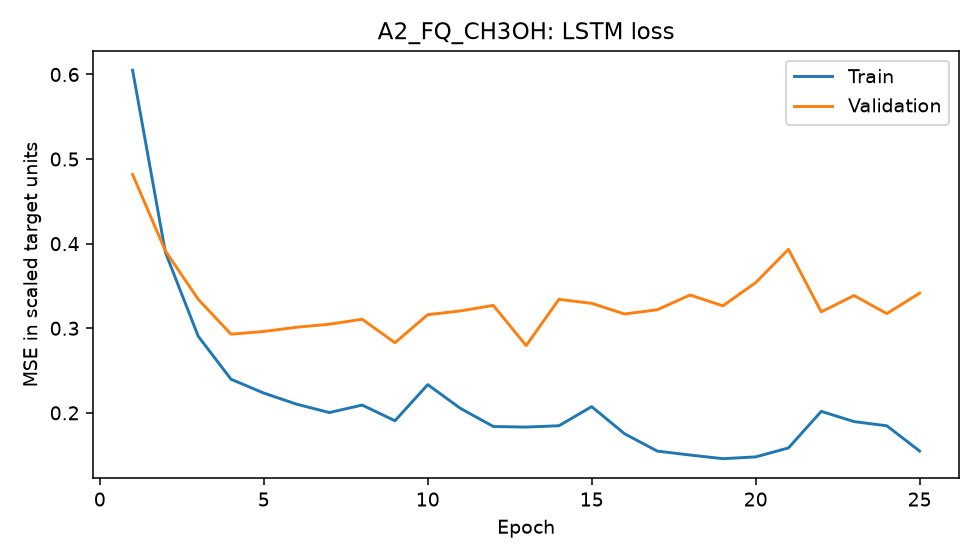

The table this chart was drawn from, first rows:
epoch, train_mse_scaled, validation_mse_scaled
1, 0.6049, 0.4818
2, 0.3897, 0.3914
3, 0.2906, 0.3343
4, 0.2397, 0.293
5, 0.2234, 0.2962
6, 0.2103, 0.3012
7, 0.2004, 0.3048
8, 0.2092, 0.3106
9, 0.1907, 0.2829
10, 0.2333, 0.3161
11, 0.2052, 0.3205
12, 0.1839, 0.327
13, 0.1832, 0.2795
14, 0.1848, 0.3342
15, 0.2073, 0.3294
16, 0.1753, 0.3169
17, 0.1548, 0.3219
18, 0.1501, 0.3393
19, 0.1458, 0.3265
20, 0.1479, 0.3539
21, 0.1585, 0.3933
22, 0.2018, 0.3194
23, 0.1897, 0.3387
24, 0.1847, 0.3173
25, 0.1548, 0.3415
